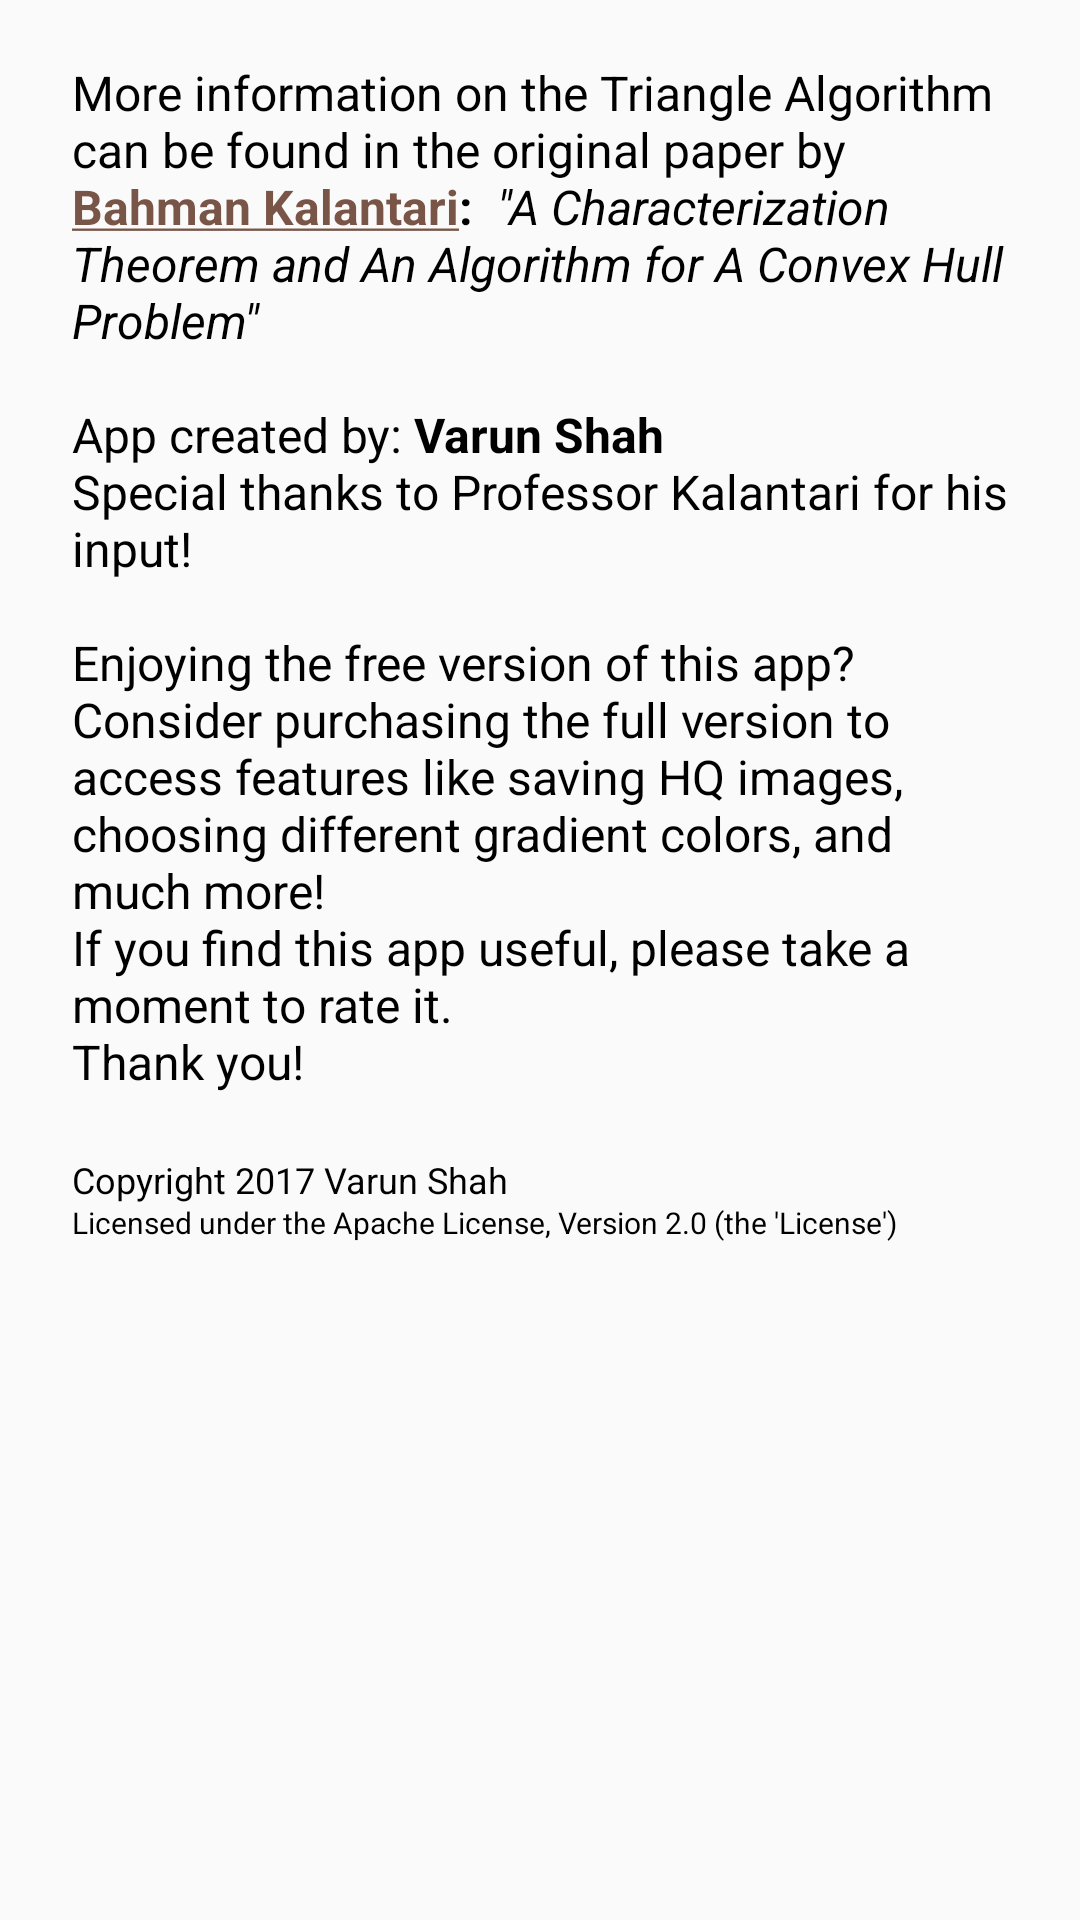

Produce the Android XML layout that renders to this screen, including the resource entries it uses.
<!-- AndroidManifest.xml: application theme AppTheme -->
<!-- res/layout/info_dialog.xml -->
<LinearLayout
    xmlns:android="http://schemas.android.com/apk/res/android"
    android:orientation="vertical"
    android:layout_width="match_parent"
    android:layout_height="match_parent">

    <TextView
        android:id="@+id/info_dialog"
        android:layout_width="match_parent"
        android:layout_height="wrap_content"
        android:textSize="16sp"
        android:layout_marginTop="20dp"
        android:layout_marginLeft="24dp"
        android:layout_marginRight="24dp"
        android:layout_marginBottom="10dp"
        android:text="@string/about_message"
        android:textColor="@android:color/black"
        android:scrollbars="vertical"/>

</LinearLayout>
<!-- resources referenced by this layout -->
<resources>
  <string name="about_message">More information on the Triangle Algorithm can be found in the original paper by
          \n<b><a href="https://www.cs.rutgers.edu/~kalantar/">Bahman Kalantari</a>: </b>
          <i>\"A Characterization Theorem and An Algorithm for A Convex Hull Problem\"</i>
          \n\nApp created by: <b>Varun Shah</b>
          \nSpecial thanks to Professor Kalantari for his input!
          \n\nEnjoying the free version of this app?
          Consider purchasing the full version to access features like saving HQ images, choosing different gradient colors, and much more!
          \nIf you find this app useful, please take a moment to rate it.
          \nThank you!
          \n\n<font size="12">Copyright 2017 Varun Shah</font>
          \n<font size="10">Licensed under the Apache License, Version 2.0 (the \'License\')</font>
      </string>
  <style name="AppTheme" parent="Theme.AppCompat.Light.DarkActionBar">
          
          <item name="colorPrimary">@color/colorPrimary</item>
          <item name="colorPrimaryDark">@color/colorPrimaryDark</item>
          <item name="colorAccent">@color/colorAccent</item>
  
          
          <item name="android:spinnerItemStyle">@style/spinnerItemStyle</item>
          
          <item name="android:spinnerDropDownItemStyle">@style/spinnerItemStyle</item>
      </style>
  <color name="colorPrimary">#795548</color>
  <color name="colorPrimaryDark">#5D4037</color>
  <color name="colorAccent">#795548</color>
  <style name="spinnerItemStyle">
          <item name="android:padding">2dp</item>
          <item name="android:textSize">20sp</item>
          <item name="android:textColor">#000</item>
      </style>
</resources>
